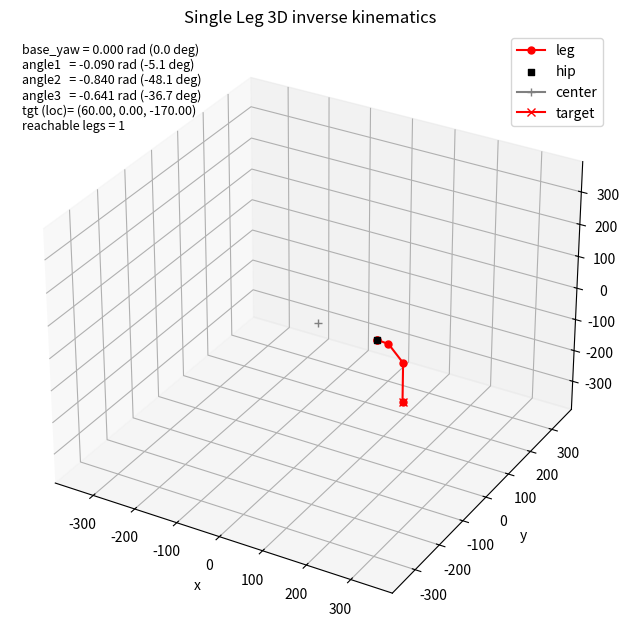

Write the Python code that produced this figure.
from math import acos, atan2, cos, hypot, sin
import matplotlib.pyplot as plt
import numpy as np


def solve_ik_3d(x, y, z, l1, l2, l3, foot_angle):
    base_yaw = atan2(y, x)
    r = hypot(x, y)

    r_eff = r - l3 * cos(foot_angle)
    z_eff = z - l3 * sin(foot_angle)
    planar_dist = hypot(r_eff, z_eff)
    if planar_dist > l1 + l2 or planar_dist < abs(l1 - l2):
        return None

    cos_a2 = (planar_dist**2 - l1**2 - l2**2) / (2 * l1 * l2)
    cos_a2 = max(-1.0, min(1.0, cos_a2))
    angle2 = -acos(cos_a2)

    phi = atan2(z_eff, r_eff)
    psi = atan2(l2 * sin(angle2), l1 + l2 * cos(angle2))
    angle1 = phi - psi
    angle3 = foot_angle - (angle1 + angle2)
    return base_yaw, angle1, angle2, angle3, phi, psi, r_eff


def deg(rad):
    return rad * 180.0 / np.pi


def within_limits(value, min_value, max_value):
    return min_value <= value <= max_value


def forward_kinematics(base_yaw, angle1, angle2, angle3, l1, l2, l3):
    dir_x = cos(base_yaw)
    dir_y = sin(base_yaw)

    p0 = (0.0, 0.0, 0.0)
    p1 = p0
    r1 = l1 * cos(angle1)
    z1 = l1 * sin(angle1)
    r2 = r1 + l2 * cos(angle1 + angle2)
    z2 = z1 + l2 * sin(angle1 + angle2)
    r3 = r2 + l3 * cos(angle1 + angle2 + angle3)
    z3 = z2 + l3 * sin(angle1 + angle2 + angle3)

    p2 = (p1[0] + r1 * dir_x, p1[1] + r1 * dir_y, p1[2] + z1)
    p3 = (p1[0] + r2 * dir_x, p1[1] + r2 * dir_y, p1[2] + z2)
    p4 = (p1[0] + r3 * dir_x, p1[1] + r3 * dir_y, p1[2] + z3)
    return p0, p1, p2, p3, p4


def offset_points(points, offset):
    ox, oy, oz = offset
    return [(p[0] + ox, p[1] + oy, p[2] + oz) for p in points]


fig = plt.figure(figsize=(8, 6))
ax = fig.add_subplot(111, projection="3d")
plt.subplots_adjust(left=0.0, bottom=0.0, right=1.0, top=1.0)

# SINGLE LEG CONFIGURATION
NUM_LEGS = 1
HIP_RADIUS = 137.5
# Only Leg 0 at 0 degrees
LEG_ANGLES = np.deg2rad(np.array([0.0])) 
HIP_POSITIONS = [(HIP_RADIUS * cos(a), HIP_RADIUS * sin(a), 0.0) for a in LEG_ANGLES]
LEG_COLORS = ["red"]

lines = []
all_leg_coords = []

for i in range(NUM_LEGS):
    label = "leg" 
    leg_line, = ax.plot([], [], [], marker="o", markersize=5, color=LEG_COLORS[i], label=label)
    lines.append(leg_line)

hip_xs = [p[0] for p in HIP_POSITIONS]
hip_ys = [p[1] for p in HIP_POSITIONS]
hip_zs = [p[2] for p in HIP_POSITIONS]
ax.scatter(hip_xs, hip_ys, hip_zs, marker="s", color="black", s=20, label="hip")

center, = ax.plot([0.0], [0.0], [0.0], marker="+", color="gray", label="center")

target, = ax.plot([], [], [], marker="x", color="red", label="target")
info = ax.text2D(0.02, 0.98, "", transform=ax.transAxes, va="top", ha="left", fontsize=9)

ax.set_xlabel("x")
ax.set_ylabel("y")
ax.set_zlabel("z")
ax.set_title("Single Leg 3D inverse kinematics")
ax.legend(loc="upper right")

L1 = 26.0
L2 = 57.0
L3 = 122.0

HIP_MIN = np.deg2rad(-80.0)
HIP_MAX = np.deg2rad(80.0)
KNEE_MIN = np.deg2rad(-90.0)
KNEE_MAX = np.deg2rad(90.0)
ANKLE_MIN = np.deg2rad(-140.0)
ANKLE_MAX = np.deg2rad(90.0)

DEFAULT_BASE_YAW = 0.0
DEFAULT_HIP = 0.0
DEFAULT_KNEE = 0.0
DEFAULT_ANKLE = np.deg2rad(90.0)

# Fixed local target for all legs in their own hip-relative frame
# X > 0 is outward, Y = 0 is centered, Z < 0 is down
TGT_LOCAL_X = 60.0
TGT_LOCAL_Y = 0.0
TGT_LOCAL_Z = -170.0

foot_angle = np.deg2rad(-90.0)
maxr = HIP_RADIUS + L1 + L2 + L3 + 50
ax.set_xlim(-maxr, maxr)
ax.set_ylim(-maxr, maxr)
ax.set_zlim(-maxr, maxr)

default_points = forward_kinematics(DEFAULT_BASE_YAW, DEFAULT_HIP, DEFAULT_KNEE, DEFAULT_ANKLE, L1, L2, L3)

# Calculate IK once for the standard leg configuration
result = solve_ik_3d(TGT_LOCAL_X, TGT_LOCAL_Y, TGT_LOCAL_Z, L1, L2, L3, foot_angle)

reachable_count = 0
first_leg_text = ""

# For visualization of the target for Leg 0
target.set_data([TGT_LOCAL_X + HIP_RADIUS], [0])
target.set_3d_properties([TGT_LOCAL_Z])

for idx, hip_pos in enumerate(HIP_POSITIONS):
    leg_angle = LEG_ANGLES[idx]
    
    # Decide which points to draw
    if result is None:
        pts = default_points
    else:
        base_yaw, angle1, angle2, angle3, phi, psi, r = result
        if not (
            within_limits(angle1, HIP_MIN, HIP_MAX)
            and within_limits(angle2, KNEE_MIN, KNEE_MAX)
            and within_limits(angle3, ANKLE_MIN, ANKLE_MAX)
        ):
             pts = default_points
        else:
            reachable_count += 1
            # Forward kinematics in local frame
            # base_yaw is relative to the leg's forward direction
            fk_points = forward_kinematics(base_yaw, angle1, angle2, angle3, L1, L2, L3)
            pts = fk_points
            
            if idx == 0:
                 first_leg_text = "\n".join(
                    [
                        f"base_yaw = {base_yaw:.3f} rad ({deg(base_yaw):.1f} deg)",
                        f"angle1   = {angle1:.3f} rad ({deg(angle1):.1f} deg)",
                        f"angle2   = {angle2:.3f} rad ({deg(angle2):.1f} deg)",
                        f"angle3   = {angle3:.3f} rad ({deg(angle3):.1f} deg)",
                        f"tgt (loc)= ({TGT_LOCAL_X:.2f}, {TGT_LOCAL_Y:.2f}, {TGT_LOCAL_Z:.2f})",
                    ]
                )

    # Rotate points from local frame to global frame
    rotated_points = []
    ca = cos(leg_angle)
    sa = sin(leg_angle)
    
    for p in pts:
        lx, ly, lz = p
        gx = lx * ca - ly * sa
        gy = lx * sa + ly * ca
        gz = lz
        rotated_points.append((gx, gy, gz))

    # Add hip position
    final_points = offset_points(rotated_points, hip_pos)

    xs = [p[0] for p in final_points]
    ys = [p[1] for p in final_points]
    zs = [p[2] for p in final_points]
    lines[idx].set_data(xs, ys)
    lines[idx].set_3d_properties(zs)
    
    all_leg_coords.append(final_points)

if first_leg_text:
    info.set_text(first_leg_text + f"\nreachable legs = {reachable_count}")
else:
    info.set_text(f"Target unreachable\nreachable legs = {reachable_count}")

# Export angles
if result is not None:
    base_yaw, angle1, angle2, angle3, phi, psi, r = result
    
    # Angles in degrees
    d_base = deg(base_yaw)
    d_femur = deg(angle1)
    d_tibia = deg(angle2)
    
    with open("one_leg_poses.txt", "w") as f:
        f.write(f"# Exported Joint Angles (Degrees)\n")
        f.write(f"# Target Local: ({TGT_LOCAL_X}, {TGT_LOCAL_Y}, {TGT_LOCAL_Z})\n")
        f.write(f"# Format: Leg_Index: [Base_Yaw, Angle1, Angle2, Angle3]\n")
        # Just writing Leg 0
        f.write(f"Leg 0: [{d_base:.2f}, {d_femur:.2f}, {d_tibia:.2f}, {deg(angle3):.2f}]\n")
    print("Joint positions exported to one_leg_poses.txt")

# Export coordinates
with open("one_leg_coordinates.txt", "w") as f:
    f.write(f"Leg   Joint               X          Y          Z\n")
    f.write(f"--------------------------------------------------\n")
    
    joint_names = ["Hip", "Knee", "Ankle", "Tip"]
    
    for i, legs_pts in enumerate(all_leg_coords):
        # Hip
        p = legs_pts[1]
        f.write(f"L{i:<4} {joint_names[0]:<14} {p[0]:>10.2f} {p[1]:>10.2f} {p[2]:>10.2f}\n")
        
        # Others
        for j in range(1, 4):
            p = legs_pts[j+1]
            f.write(f"      {joint_names[j]:<14} {p[0]:>10.2f} {p[1]:>10.2f} {p[2]:>10.2f}\n")
            
        f.write(f"--------------------------------------------------\n")
print("Joint coordinates exported to one_leg_coordinates.txt")

plt.show()
